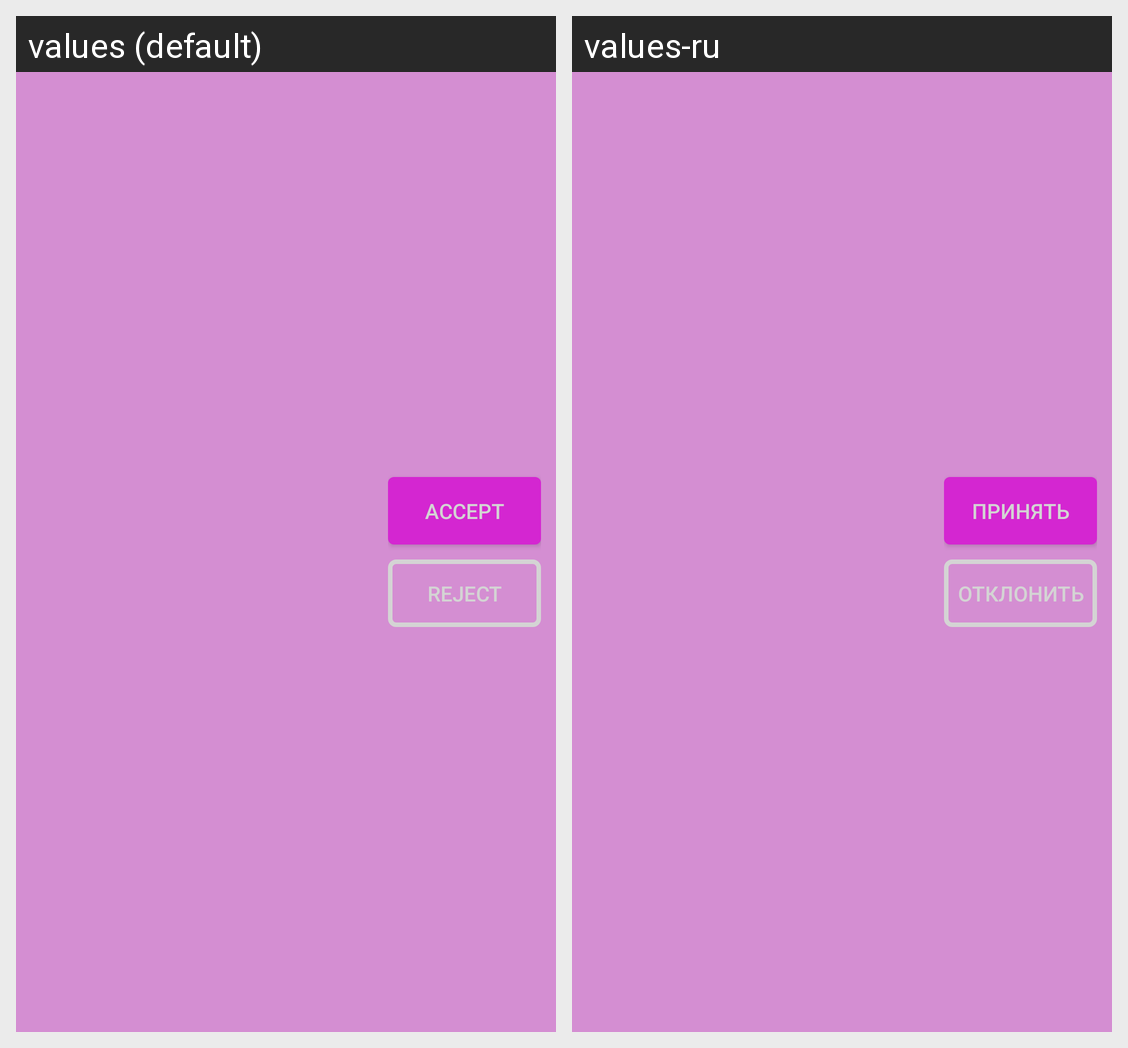

Locale-by-locale string values for the Android screen shown in this grid:
Android screen res/layout/invite.xml rendered under 2 locales, left to right: values (default), values-ru. Device: Nexus 5 (rendered at 1080×1920; each locale shown at half size, 540×960, under a caption strip naming it); theme AppTheme.
Strings drawn on this screen, with the default value and each locale's value (text and hints the layout hard-codes, and strings that could not be matched under every locale, appear in the picture but are not listed):

accept
  values: Accept
  values-ru: Принять

reject
  values: Reject
  values-ru: Отклонить
